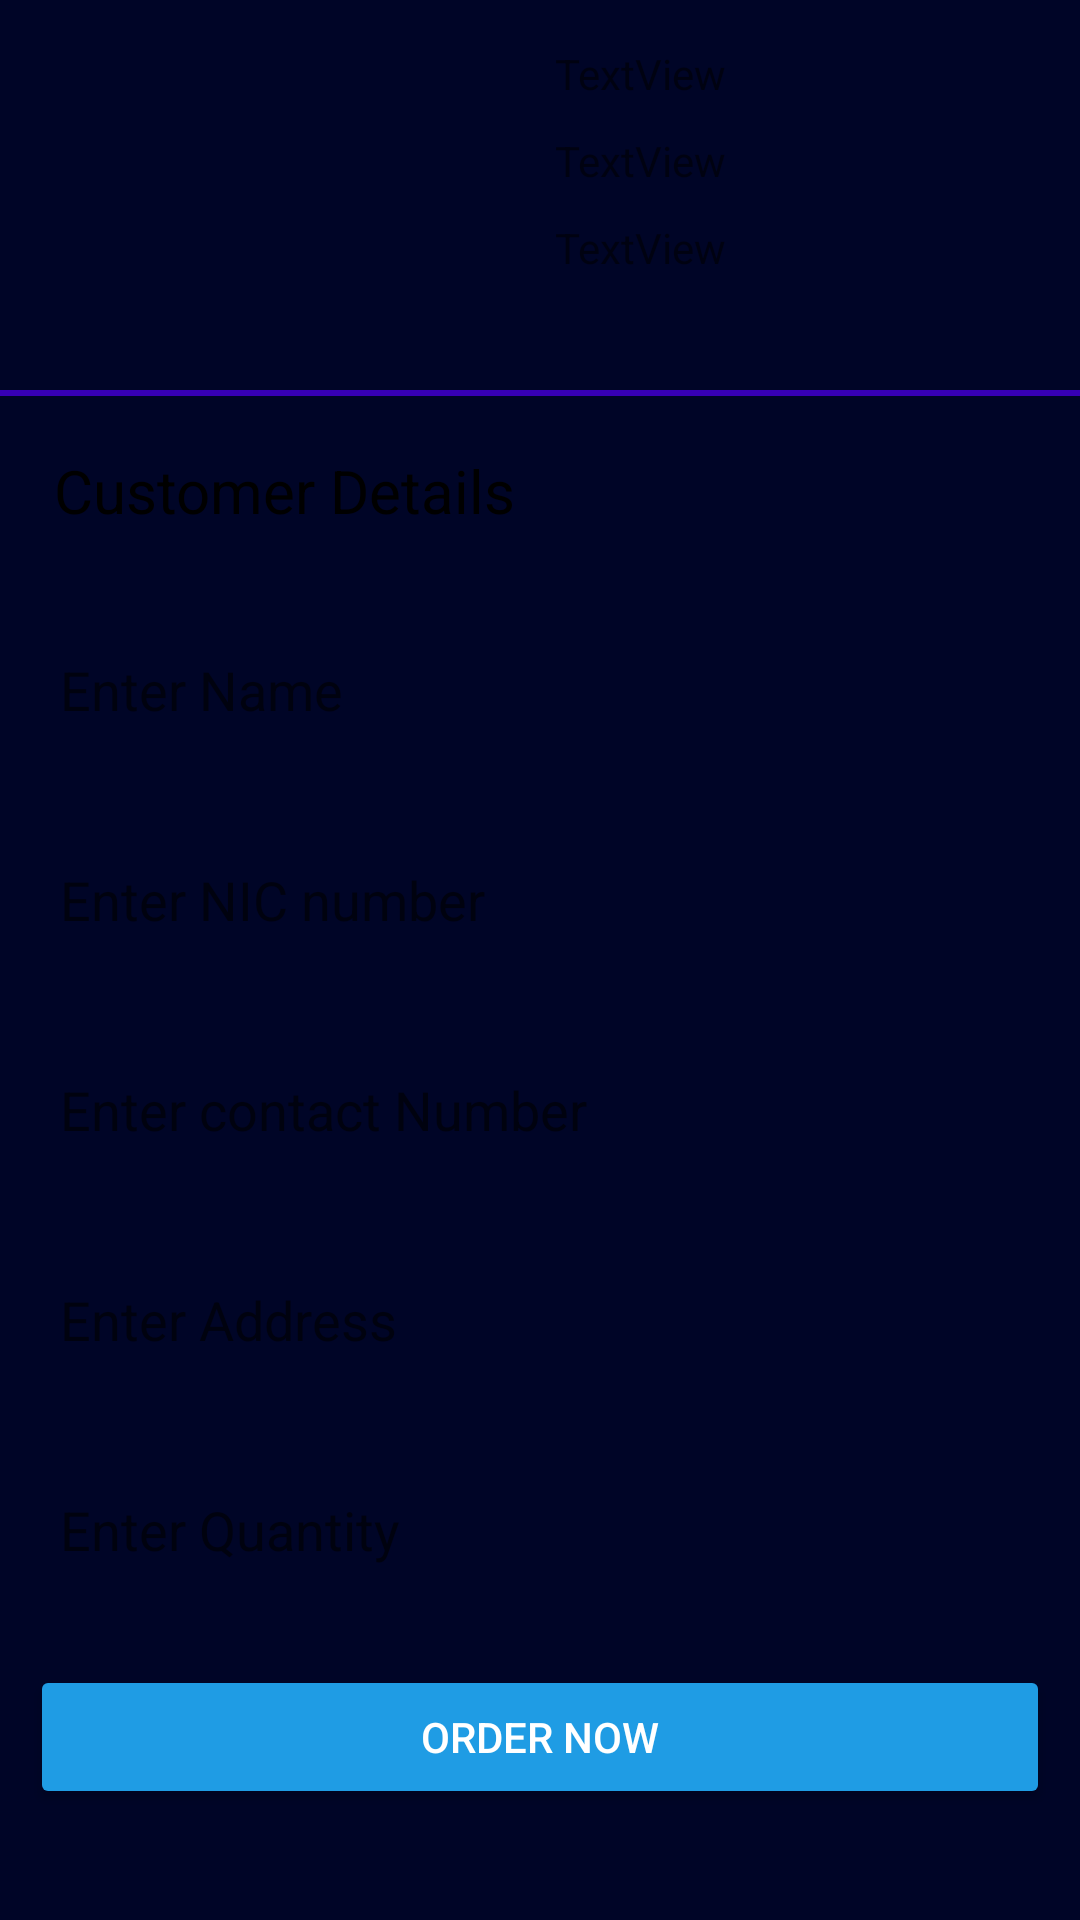

Produce the Android XML layout that renders to this screen, including the resource entries it uses.
<!-- AndroidManifest.xml: application theme Theme.ShoesShop -->
<!-- res/layout/custom_order_item_user.xml -->
<?xml version="1.0" encoding="utf-8"?>
<LinearLayout xmlns:android="http://schemas.android.com/apk/res/android"
    xmlns:app="http://schemas.android.com/apk/res-auto"
    android:layout_width="match_parent"
    android:layout_height="match_parent"
    android:background="@color/blue"
    android:orientation="vertical">

    <LinearLayout
        android:layout_width="match_parent"
        android:layout_height="wrap_content"
        android:layout_margin="10dp"
        android:background="@drawable/btn_background"
        android:orientation="horizontal">

        <LinearLayout
            android:layout_width="0dp"
            android:layout_height="match_parent"
            android:layout_weight="1"
            android:orientation="vertical">

            <ImageView
                android:id="@+id/item_imagee"
                android:layout_width="100dp"
                android:layout_height="100dp"
                android:layout_gravity="center"
                android:layout_margin="5dp" />
        </LinearLayout>

        <LinearLayout
            android:layout_width="0dp"
            android:layout_height="match_parent"
            android:layout_weight="1"
            android:orientation="vertical">

            <TextView
                android:id="@+id/item_id"
                android:layout_width="match_parent"
                android:layout_height="wrap_content"
                android:layout_margin="5dp"
                android:text="TextView" />

            <TextView
                android:id="@+id/item_namee"
                android:layout_width="match_parent"
                android:layout_height="wrap_content"
                android:layout_margin="5dp"
                android:text="TextView" />

            <TextView
                android:id="@+id/item_pricee"
                android:layout_width="match_parent"
                android:layout_height="wrap_content"
                android:layout_margin="5dp"
                android:text="TextView" />

        </LinearLayout>

    </LinearLayout>

    <LinearLayout
        android:layout_width="match_parent"
        android:layout_height="2dp"
        android:background="@color/purple_700"
        android:orientation="vertical">

    </LinearLayout>

    <TextView
        android:id="@+id/textView4"
        android:layout_width="match_parent"
        android:layout_height="wrap_content"
        android:layout_margin="10dp"
        android:background="@drawable/btn_background"
        android:padding="8dp"
        android:text="Customer Details"
        android:textColor="#000000"
        android:textSize="20sp" />

    <EditText
        android:id="@+id/itemcuname"
        android:layout_width="match_parent"
        android:layout_height="50dp"
        android:layout_margin="10dp"
        android:background="@drawable/btn_background"
        android:ems="10"
        android:hint="Enter Name"
        android:inputType="textPersonName"
        android:paddingLeft="10dp" />

    <EditText
        android:id="@+id/itemcunic"
        android:layout_width="match_parent"
        android:layout_height="50dp"
        android:layout_margin="10dp"
        android:background="@drawable/btn_background"
        android:ems="10"
        android:hint="Enter NIC number"
        android:inputType="textPersonName"
        android:paddingLeft="10dp" />

    <EditText
        android:id="@+id/itemcucontat"
        android:layout_width="match_parent"
        android:layout_height="50dp"
        android:layout_margin="10dp"
        android:background="@drawable/btn_background"
        android:ems="10"
        android:hint="Enter contact Number"
        android:inputType="number"
        android:paddingLeft="10dp" />

    <EditText
        android:id="@+id/itemcuaddress"
        android:layout_width="match_parent"
        android:layout_height="50dp"
        android:layout_margin="10dp"
        android:background="@drawable/btn_background"
        android:ems="10"
        android:hint="Enter Address"
        android:inputType="textPersonName"
        android:paddingLeft="10dp" />

    <EditText
        android:id="@+id/itemcuqty"
        android:layout_width="match_parent"
        android:layout_height="50dp"
        android:layout_margin="10dp"
        android:background="@drawable/btn_background"
        android:ems="10"
        android:hint="Enter Quantity"
        android:inputType="textPersonName"
        android:paddingLeft="10dp" />

    <Button
        android:id="@+id/itemuordernow"
        android:layout_width="match_parent"
        android:layout_height="wrap_content"
        android:layout_margin="10dp"
        android:text="Order Now"
        android:textColor="#FFFFFF"
        app:backgroundTint="@color/orange"
        app:cornerRadius="20dp" />
</LinearLayout>
<!-- resources referenced by this layout -->
<resources>
  <color name="blue">#000527</color>
  <color name="orange">#1F9CE4</color>
  <color name="purple_700">#FF3700B3</color>
  <style name="Theme.ShoesShop" parent="Theme.MaterialComponents.Light.NoActionBar">
          
          <item name="colorPrimary">@color/purple_500</item>
          <item name="colorPrimaryVariant">@color/purple_700</item>
          <item name="colorOnPrimary">@color/white</item>
          
          <item name="colorSecondary">@color/teal_200</item>
          <item name="colorSecondaryVariant">@color/teal_700</item>
          <item name="colorOnSecondary">@color/black</item>
          
          <item name="android:statusBarColor">?attr/colorPrimaryVariant</item>
          
      </style>
  <color name="purple_500">#FF6200EE</color>
  <color name="white">#FFFFFFFF</color>
  <color name="teal_200">#FF03DAC5</color>
  <color name="teal_700">#FF018786</color>
  <color name="black">#625AD8</color>
</resources>
